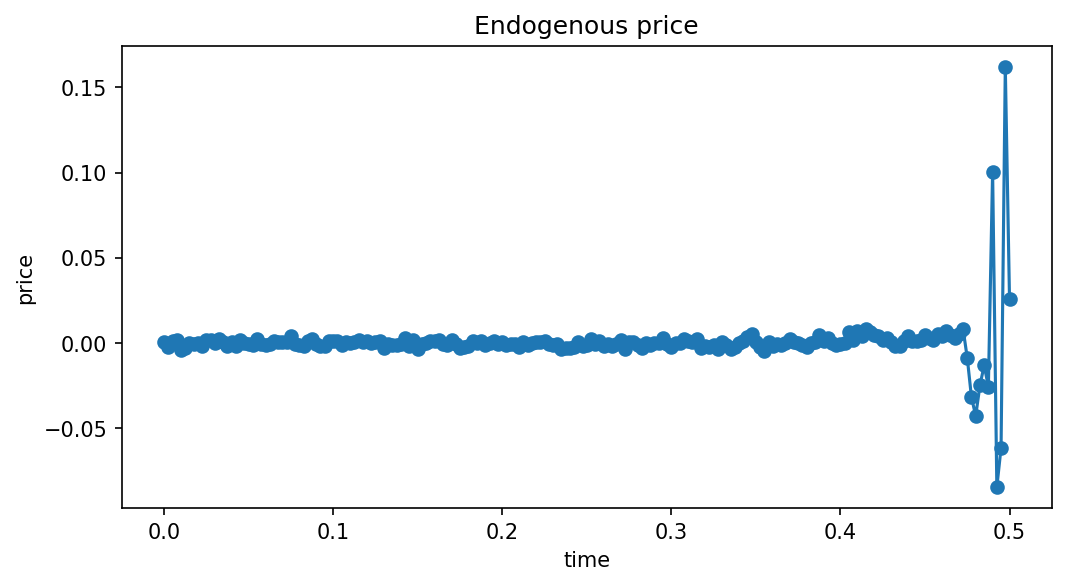

The file beside this chart, header and first rows:
time, price
0.000000000000000000e+00, 6.108944733058597381e-04
2.500000000000000052e-03, -2.066467760439365340e-03
5.000000000000000104e-03, 1.518374003112700921e-03
7.499999999999999722e-03, 1.898541439637438768e-03
1.000000000000000021e-02, -3.884732876258631309e-03
1.250000000000000069e-02, -2.587088567900966678e-03
1.499999999999999944e-02, 2.728767463522709688e-04
1.750000000000000167e-02, -6.153712010560304134e-04
2.000000000000000042e-02, -1.657773834460664656e-05
2.249999999999999917e-02, -1.689152685450352265e-03
2.500000000000000139e-02, 1.775641712455301897e-03
2.750000000000000014e-02, 1.572325325459184410e-03
2.999999999999999889e-02, 1.486985415953629905e-04
3.250000000000000111e-02, 2.271007801700042957e-03
3.500000000000000333e-02, 9.514323135591144310e-04
3.749999999999999861e-02, -1.702297956581601008e-03
4.000000000000000083e-02, 7.536618774797254703e-04
4.250000000000000305e-02, -1.901739002794014749e-03
4.499999999999999833e-02, 1.772777789866589789e-03
4.750000000000000056e-02, -8.412364633239959575e-05
5.000000000000000278e-02, -3.541530136429503310e-04
5.249999999999999806e-02, -1.346697157293142702e-03
5.500000000000000028e-02, 2.459834826929969531e-03
5.750000000000000250e-02, -2.947314976497197804e-04
5.999999999999999778e-02, -8.427603115129515170e-04
6.250000000000000000e-02, -6.908113524184147057e-04
6.500000000000000222e-02, 1.077619634248329567e-03
6.750000000000000444e-02, 7.434274558727794763e-04
7.000000000000000666e-02, 8.375277131783964582e-04
7.249999999999999500e-02, 8.732127576827882019e-04
7.499999999999999722e-02, 4.294366764507951718e-03
7.749999999999999944e-02, -8.022800106439870443e-04
8.000000000000000167e-02, -1.014464427240212253e-03
8.250000000000000389e-02, -1.618068317976468357e-03
8.500000000000000611e-02, 1.240877190125509125e-03
8.750000000000000833e-02, 2.266289235710337857e-03
8.999999999999999667e-02, -2.201388609083524588e-04
9.249999999999999889e-02, -1.673152945971412330e-03
9.500000000000000111e-02, -1.642420821618380006e-03
9.750000000000000333e-02, 1.307093886062762715e-03
1.000000000000000056e-01, 1.491768452308312853e-03
1.025000000000000078e-01, 1.090912995419288968e-03
1.049999999999999961e-01, -1.327092958602809746e-03
1.074999999999999983e-01, 4.675636486931014006e-04
1.100000000000000006e-01, 2.359048156844105557e-04
1.125000000000000028e-01, 4.391876845430783718e-04
1.150000000000000050e-01, 1.743937890082933664e-03
1.175000000000000072e-01, 4.475189230956291711e-04
1.199999999999999956e-01, 1.357387541888571171e-03
1.224999999999999978e-01, 1.339436943404843342e-04
1.250000000000000000e-01, 5.762420417799926902e-04
1.275000000000000022e-01, 1.259797385114428195e-03
1.300000000000000044e-01, -2.917873017236662699e-03
1.325000000000000067e-01, -6.437010223638030791e-04
1.350000000000000089e-01, -9.459085609392592050e-04
1.375000000000000111e-01, -1.283738512706013692e-03
1.400000000000000133e-01, -5.571017836995527947e-04
1.425000000000000155e-01, 2.982223425615154223e-03
1.449999999999999900e-01, -1.740178245008770427e-03
1.474999999999999922e-01, 1.927154076469643701e-03
... 141 more rows
